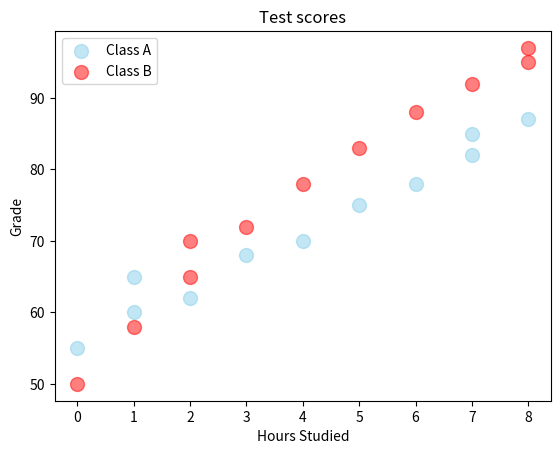

Write Python code to recreate this figure.
import matplotlib.pyplot as plt
import numpy as np

if __name__ == "__main__":
    x1 = np.array([0, 1, 1, 2, 3, 4, 5, 6, 7, 7, 8])
    y1 = np.array([55, 60, 65, 62, 68, 70, 75, 78, 82, 85, 87])

    x2 = np.array([0, 1, 2, 2, 3, 4, 5, 6, 7, 8, 8])
    y2 = np.array([50, 58, 65, 70, 72, 78, 83, 88, 92, 95, 97])

    plt.scatter(x1, y1, color="skyblue", alpha=0.5, s=100, label="Class A")
    plt.scatter(x2, y2, color="red", alpha=0.5, s=100, label="Class B")

    plt.title("Test scores")
    plt.xlabel("Hours Studied")
    plt.ylabel("Grade")
    plt.legend()

    plt.show()
